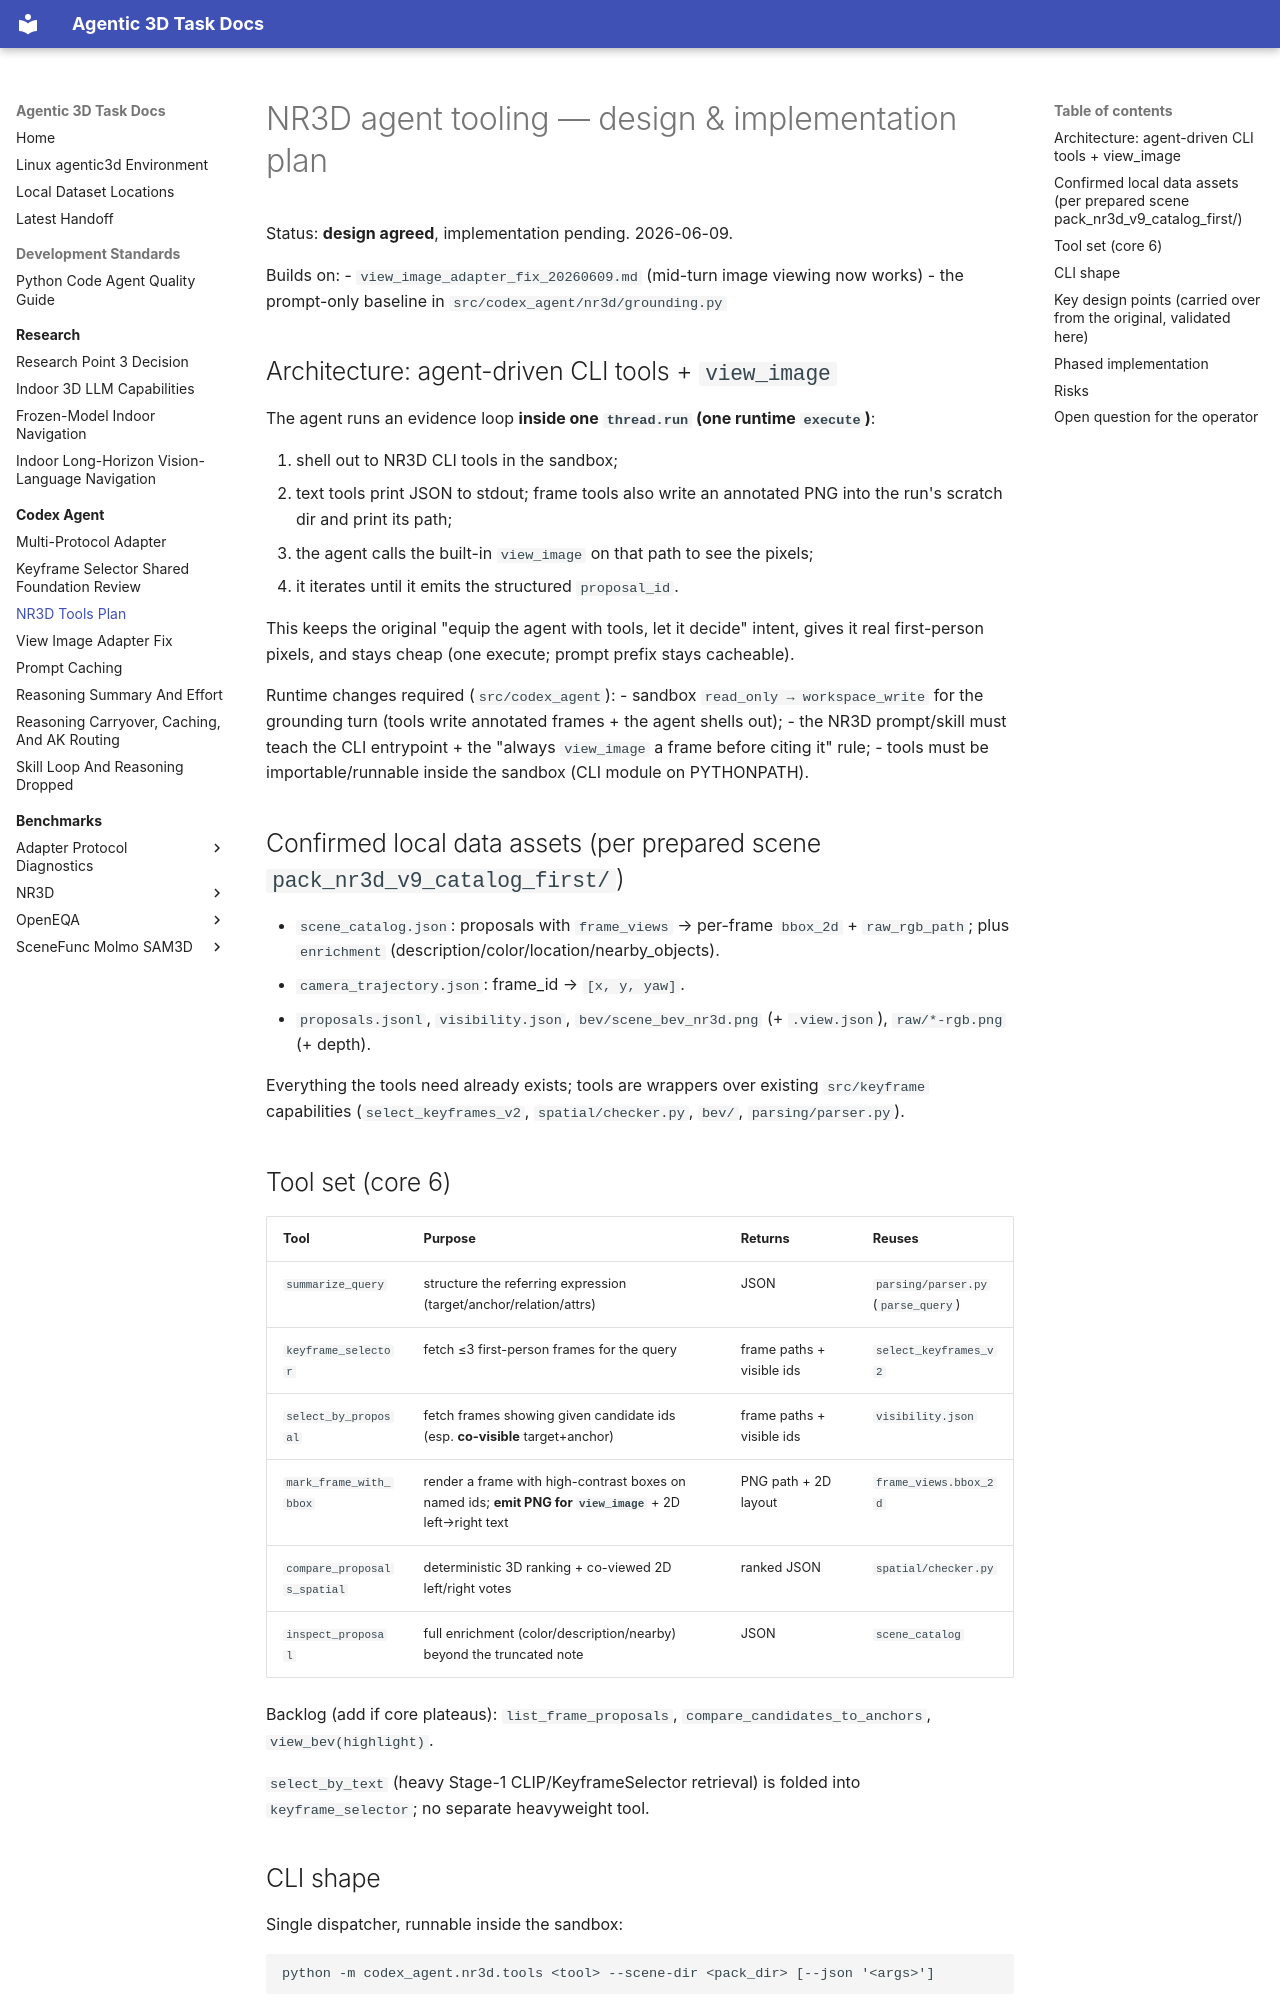

repository: yruns/agentic-3d-task · page: codex_agent/nr3d_tools_plan_20260609/index.html · generator: mkdocs

# NR3D agent tooling — design & implementation plan

Status: **design agreed**, implementation pending. 2026-06-09.

Builds on:
- `view_image_adapter_fix_20260609.md` (mid-turn image viewing now works)
- the prompt-only baseline in `src/codex_agent/nr3d/grounding.py`

## Architecture: agent-driven CLI tools + `view_image`

The agent runs an evidence loop **inside one `thread.run` (one runtime
`execute`)**:

1. shell out to NR3D CLI tools in the sandbox;
2. text tools print JSON to stdout; frame tools also write an annotated PNG into
   the run's scratch dir and print its path;
3. the agent calls the built-in `view_image` on that path to see the pixels;
4. it iterates until it emits the structured `proposal_id`.

This keeps the original "equip the agent with tools, let it decide" intent,
gives it real first-person pixels, and stays cheap (one execute; prompt prefix
stays cacheable).

Runtime changes required (`src/codex_agent`):
- sandbox `read_only → workspace_write` for the grounding turn (tools write
  annotated frames + the agent shells out);
- the NR3D prompt/skill must teach the CLI entrypoint + the
  "always `view_image` a frame before citing it" rule;
- tools must be importable/runnable inside the sandbox (CLI module on PYTHONPATH).

## Confirmed local data assets (per prepared scene `pack_nr3d_v9_catalog_first/`)

- `scene_catalog.json`: proposals with `frame_views` → per-frame `bbox_2d` +
  `raw_rgb_path`; plus `enrichment` (description/color/location/nearby_objects).
- `camera_trajectory.json`: frame_id → `[x, y, yaw]`.
- `proposals.jsonl`, `visibility.json`, `bev/scene_bev_nr3d.png` (+ `.view.json`),
  `raw/*-rgb.png` (+ depth).

Everything the tools need already exists; tools are wrappers over existing
`src/keyframe` capabilities (`select_keyframes_v2`, `spatial/checker.py`,
`bev/`, `parsing/parser.py`).

## Tool set (core 6)

| Tool | Purpose | Returns | Reuses |
| --- | --- | --- | --- |
| `summarize_query` | structure the referring expression (target/anchor/relation/attrs) | JSON | `parsing/parser.py` (`parse_query`) |
| `keyframe_selector` | fetch ≤3 first-person frames for the query | frame paths + visible ids | `select_keyframes_v2` |
| `select_by_proposal` | fetch frames showing given candidate ids (esp. **co-visible** target+anchor) | frame paths + visible ids | `visibility.json` |
| `mark_frame_with_bbox` | render a frame with high-contrast boxes on named ids; **emit PNG for `view_image`** + 2D left→right text | PNG path + 2D layout | `frame_views.bbox_2d` |
| `compare_proposals_spatial` | deterministic 3D ranking + co-viewed 2D left/right votes | ranked JSON | `spatial/checker.py` |
| `inspect_proposal` | full enrichment (color/description/nearby) beyond the truncated note | JSON | `scene_catalog` |

Backlog (add if core plateaus): `list_frame_proposals`,
`compare_candidates_to_anchors`, `view_bev(highlight)`.

`select_by_text` (heavy Stage-1 CLIP/KeyframeSelector retrieval) is folded into
`keyframe_selector`; no separate heavyweight tool.
